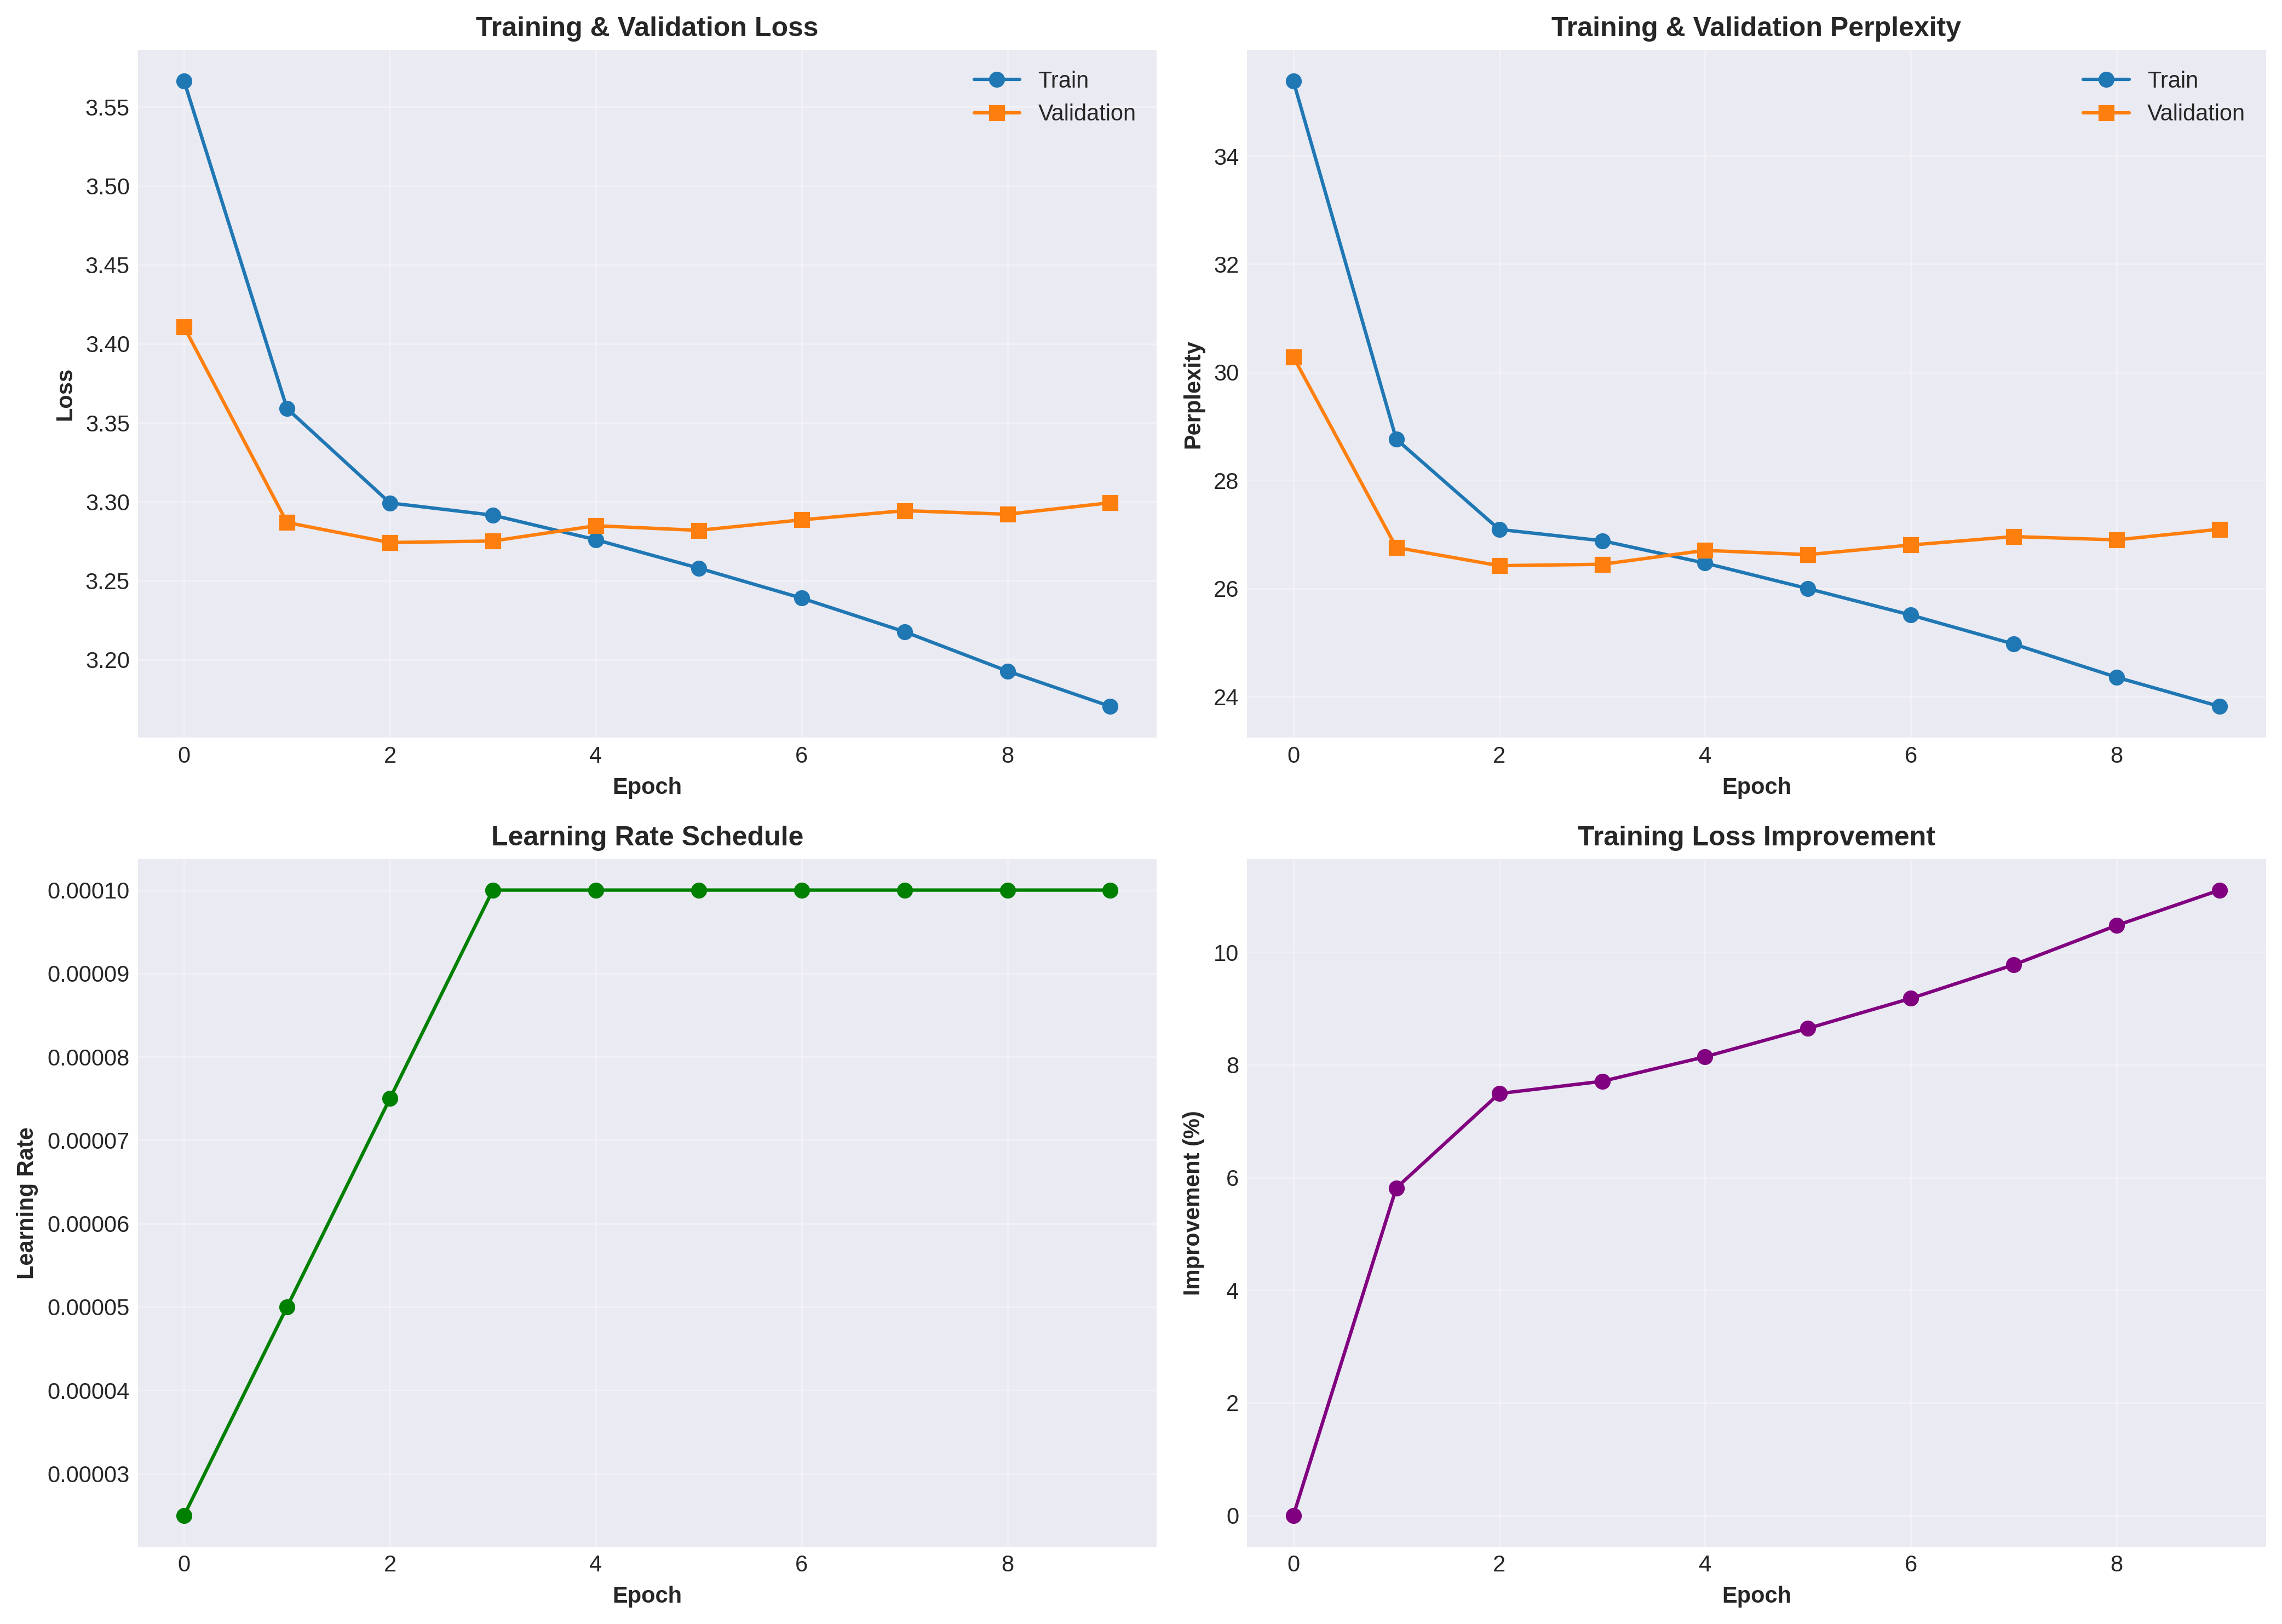

The file beside this chart, header and first rows:
train_loss, train_ppl, val_loss, val_ppl, lr
3.566, 35.39, 3.411, 30.28, 2.5e-05
3.359, 28.76, 3.287, 26.76, 5e-05
3.299, 27.09, 3.274, 26.42, 7.500000000000001e-05
3.291, 26.88, 3.275, 26.45, 0.0001
3.276, 26.47, 3.285, 26.7, 0.0001
3.258, 26, 3.282, 26.63, 0.0001
3.239, 25.51, 3.289, 26.8, 0.0001
3.218, 24.97, 3.294, 26.96, 0.0001
3.193, 24.36, 3.292, 26.9, 0.0001
3.17, 23.82, 3.299, 27.1, 0.0001
